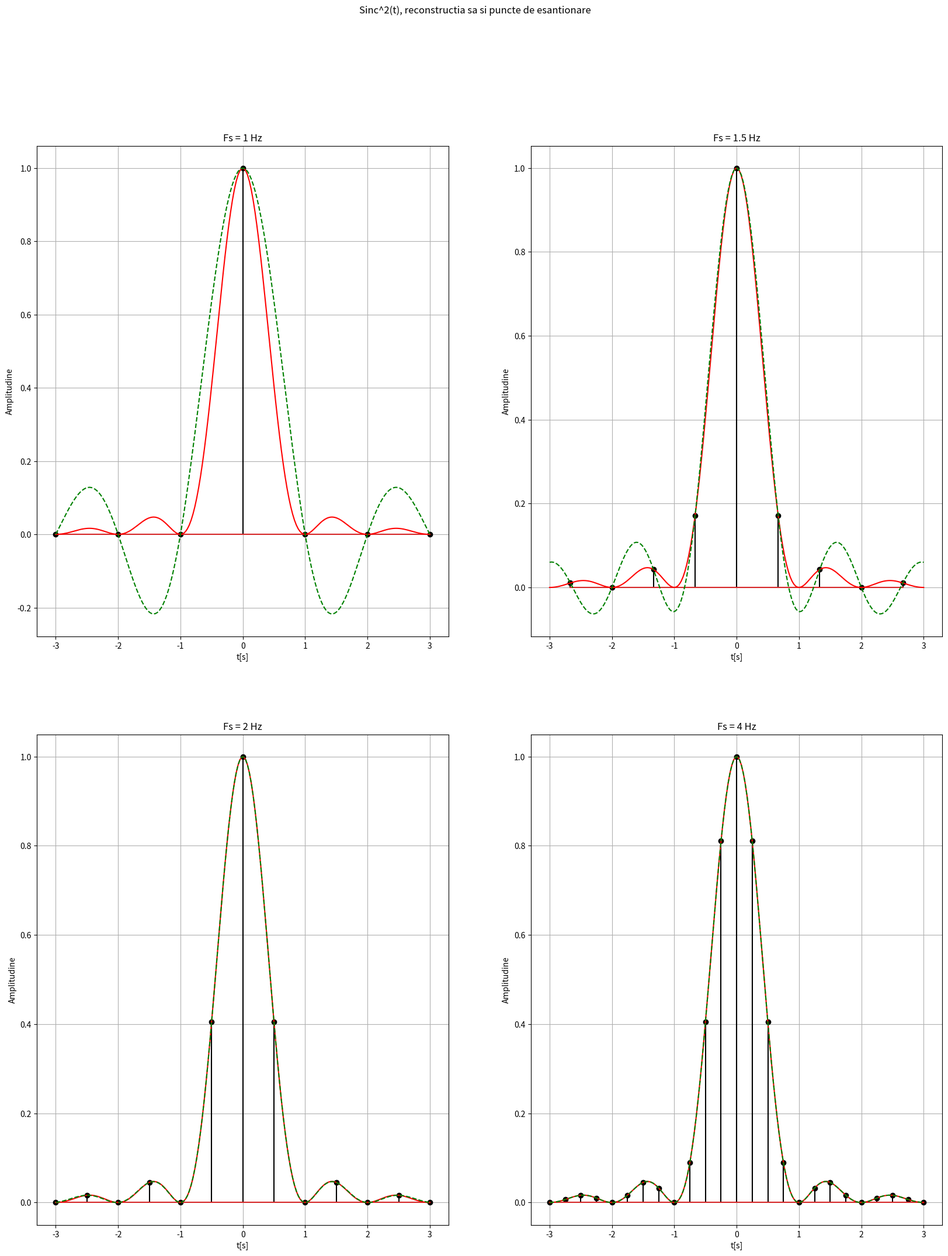
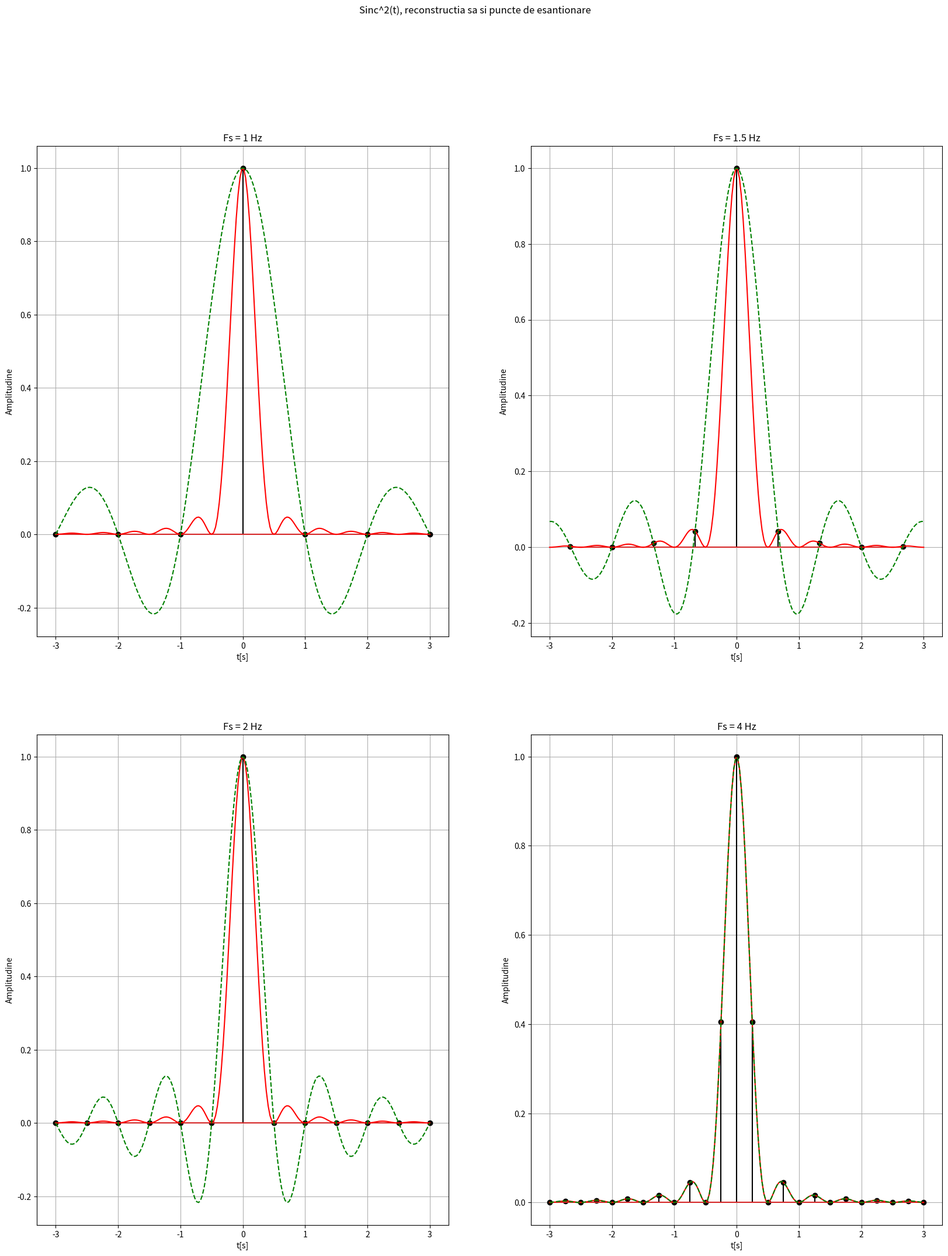
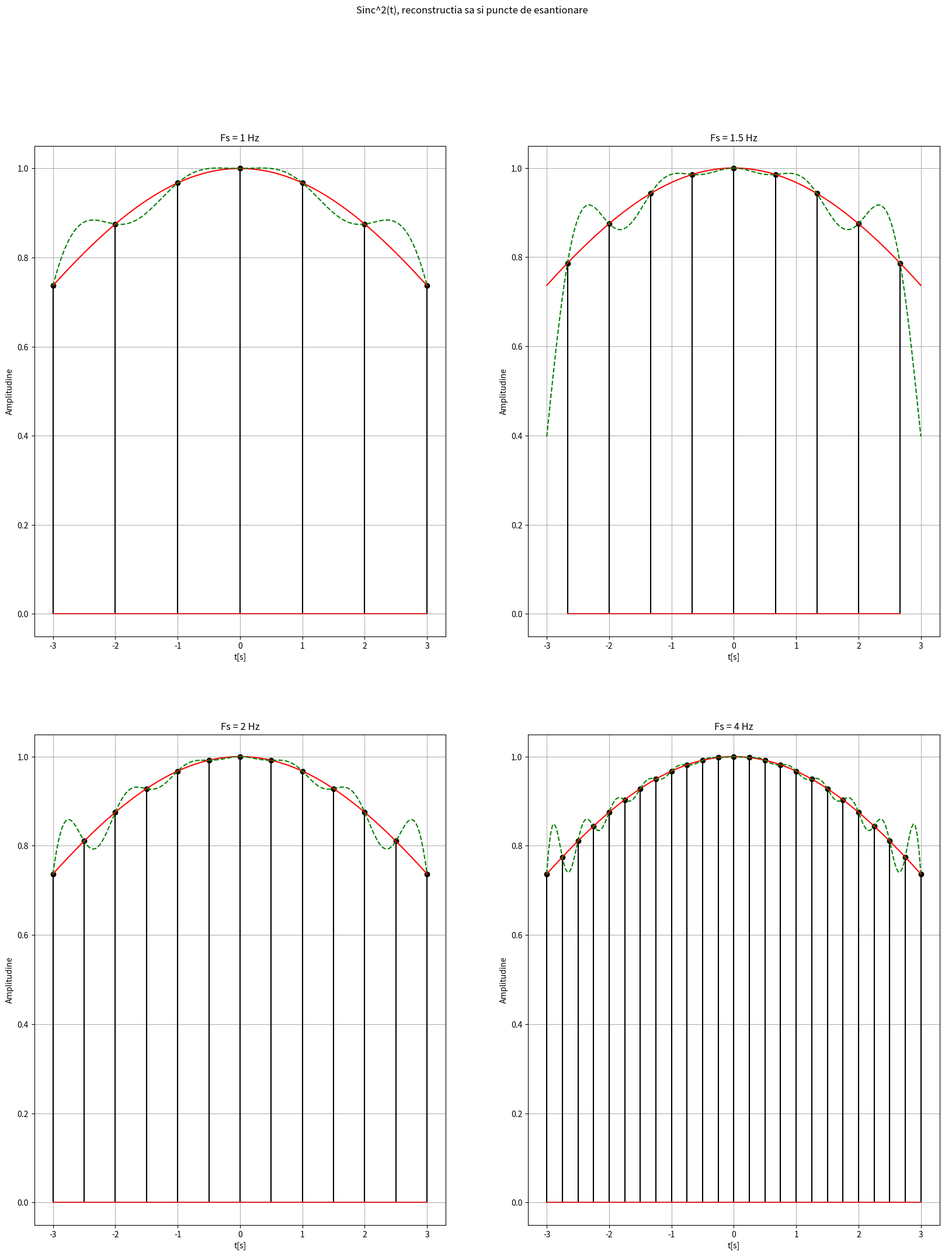
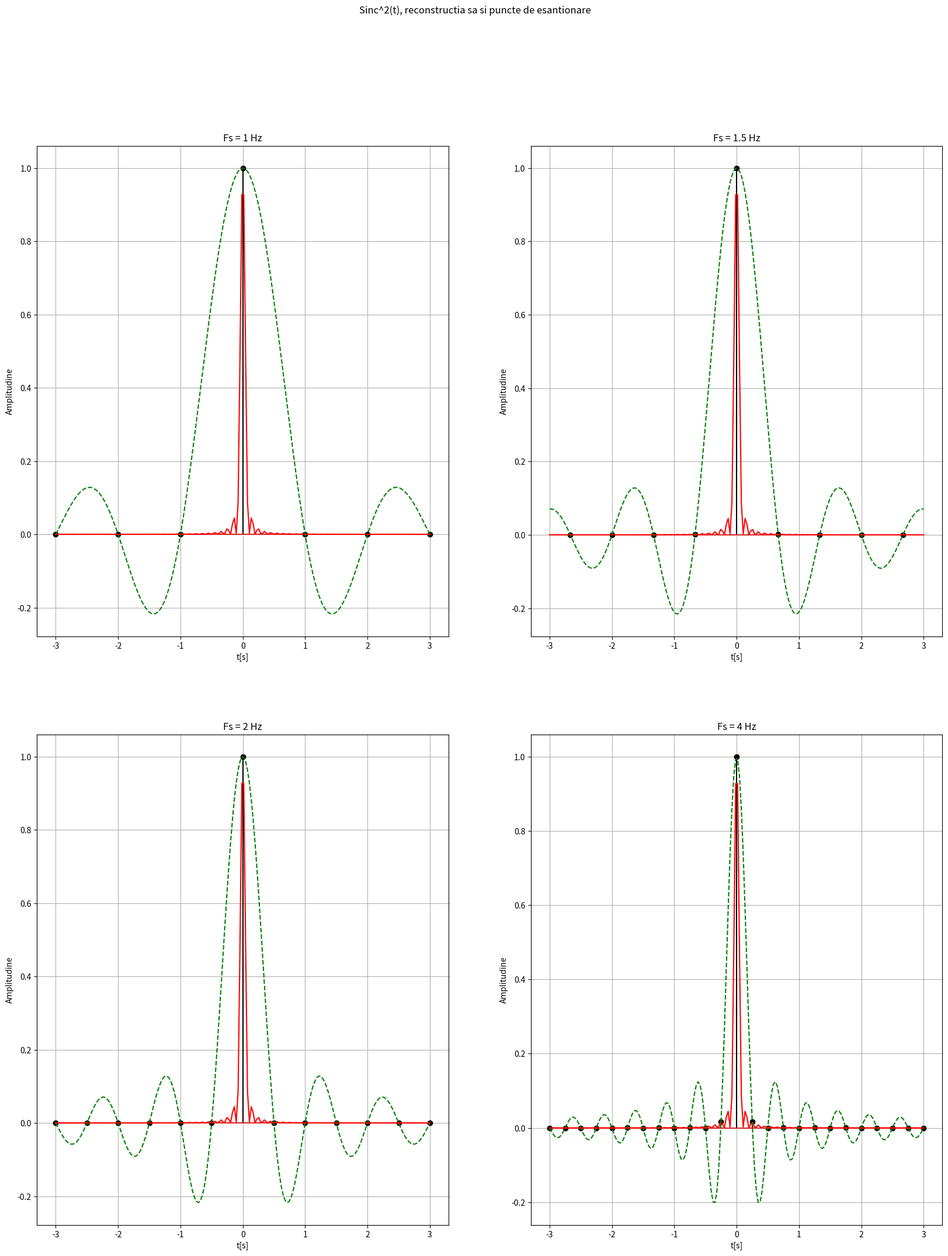
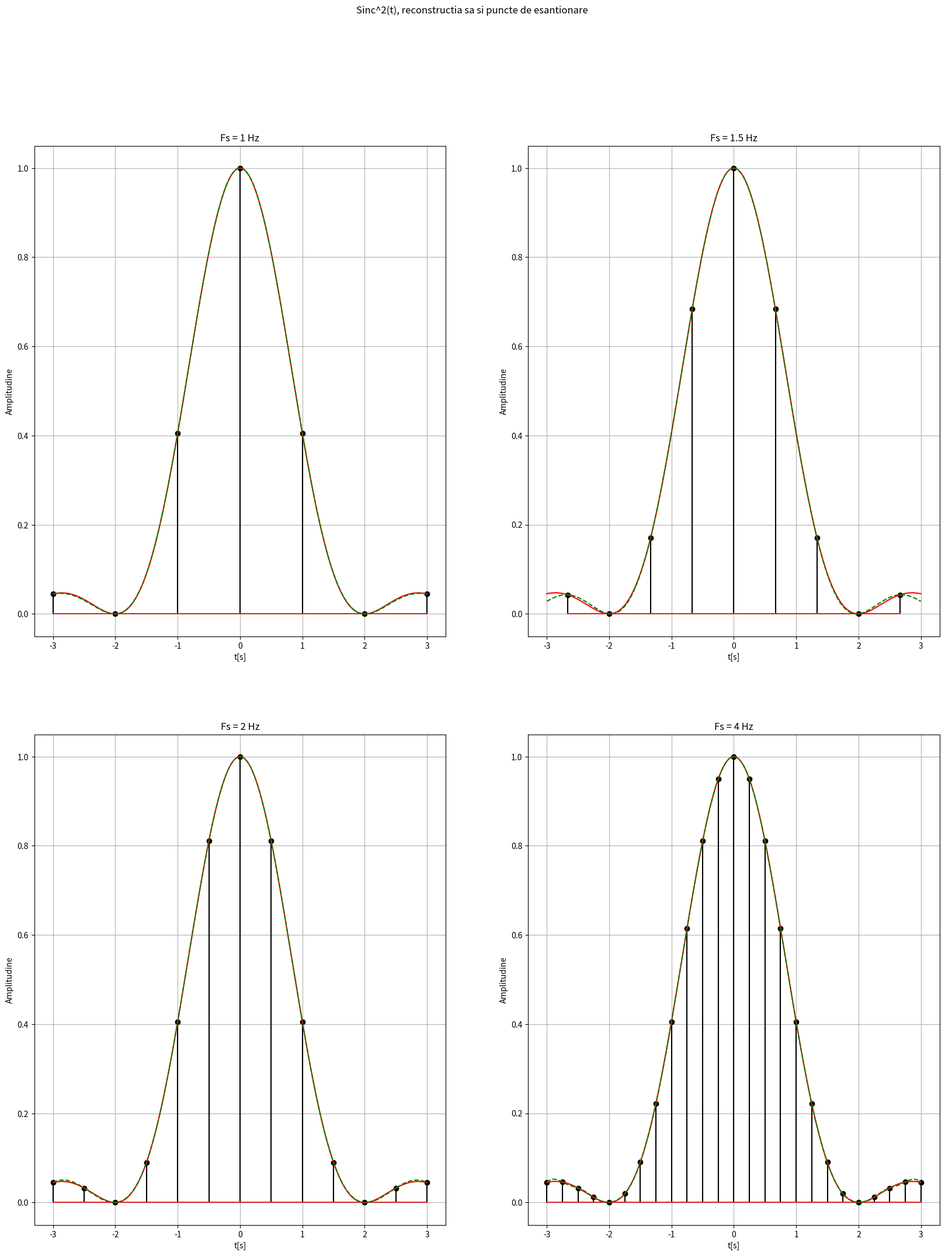

Recreate these plots in Python, in order.
import numpy as np
import matplotlib.pyplot as plt

B_values = [1,2,0.1,10,-0.5]
t = np.linspace(-3, 3, 200)

for B in B_values:
    x = np.sinc(B * t) ** 2

    eps = 0.00001
    ts_values = [1, 1.5, 2, 4]

    fig, axs = plt.subplots(2,2, figsize = (20,24))
    fig.suptitle('Sinc^2(t), reconstructia sa si puncte de esantionare')

    for i in range(len(ts_values)):
        Ts = 1/ts_values[i]

        t_s1 = np.arange(0, -3 - eps, -Ts)
        t_s1 = np.flip(t_s1)

        t_s2 = np.arange(0, 3 + eps, Ts)
        t_s2 = t_s2[1:]

        t_s = np.concatenate((t_s1, t_s2))
        x_s = np.sinc(B * t_s) ** 2

        c_ts = []
        for t_sam in t_s:
            aux = t - t_sam
            aux = aux / Ts
            c_ts.append(np.sinc(aux))

        x_t = x_s.T @ c_ts

        axs[i // 2][i % 2].stem(t_s, x_s, linefmt = 'black', markerfmt = 'black')
        axs[i // 2][i % 2].plot(t, x, c = 'red')
        axs[i // 2][i % 2].plot(t, x_t, '--', c = 'green')
        axs[i // 2][i % 2].set(xlabel = (f't[s]'), ylabel = ('Amplitudine'), title = (f'Fs = {ts_values[i]} Hz'))
        axs[i // 2][i % 2].grid(True)


    plt.savefig(f'1_B={B}.pdf')
    plt.show()
